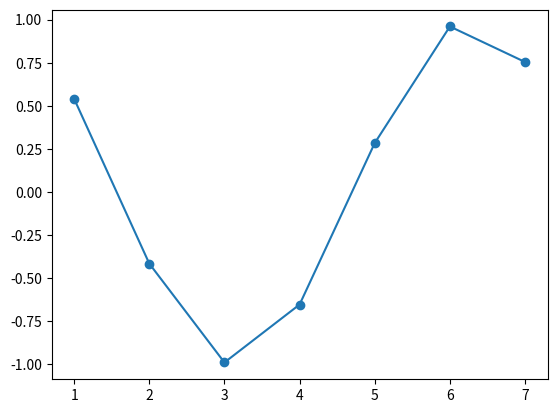

Write the Python code that produced this figure.
import matplotlib.pyplot as plt
import numpy as np

# 从[-1,1]中等距去50个数作为x的取值
# x = np.linspace(-1, 1, 50)
base= 1024
x = [1,2,3,4,5,6,7]
# y = [43,9,11,17,11,44,1041,1659,2034,2285,1976,2422,2332,2324,2124,1861,1993,2144,2419,1190,2970,1244,787,349]
y = [7,7,8,7,3,14,321,14,22,23,1,998,23,114,1,1,2,4,142,2,6,5,7,6,]
x = np.array(x)
# y = base + 1/5*base * np.cos(x) 
y = np.cos(x) 
# 第一个是横坐标的值，第二个是纵坐标的值
plt.plot(x, y)
plt.scatter(x, y)
# 必要方法，用于将设置好的figure对象显示出来
plt.show()


